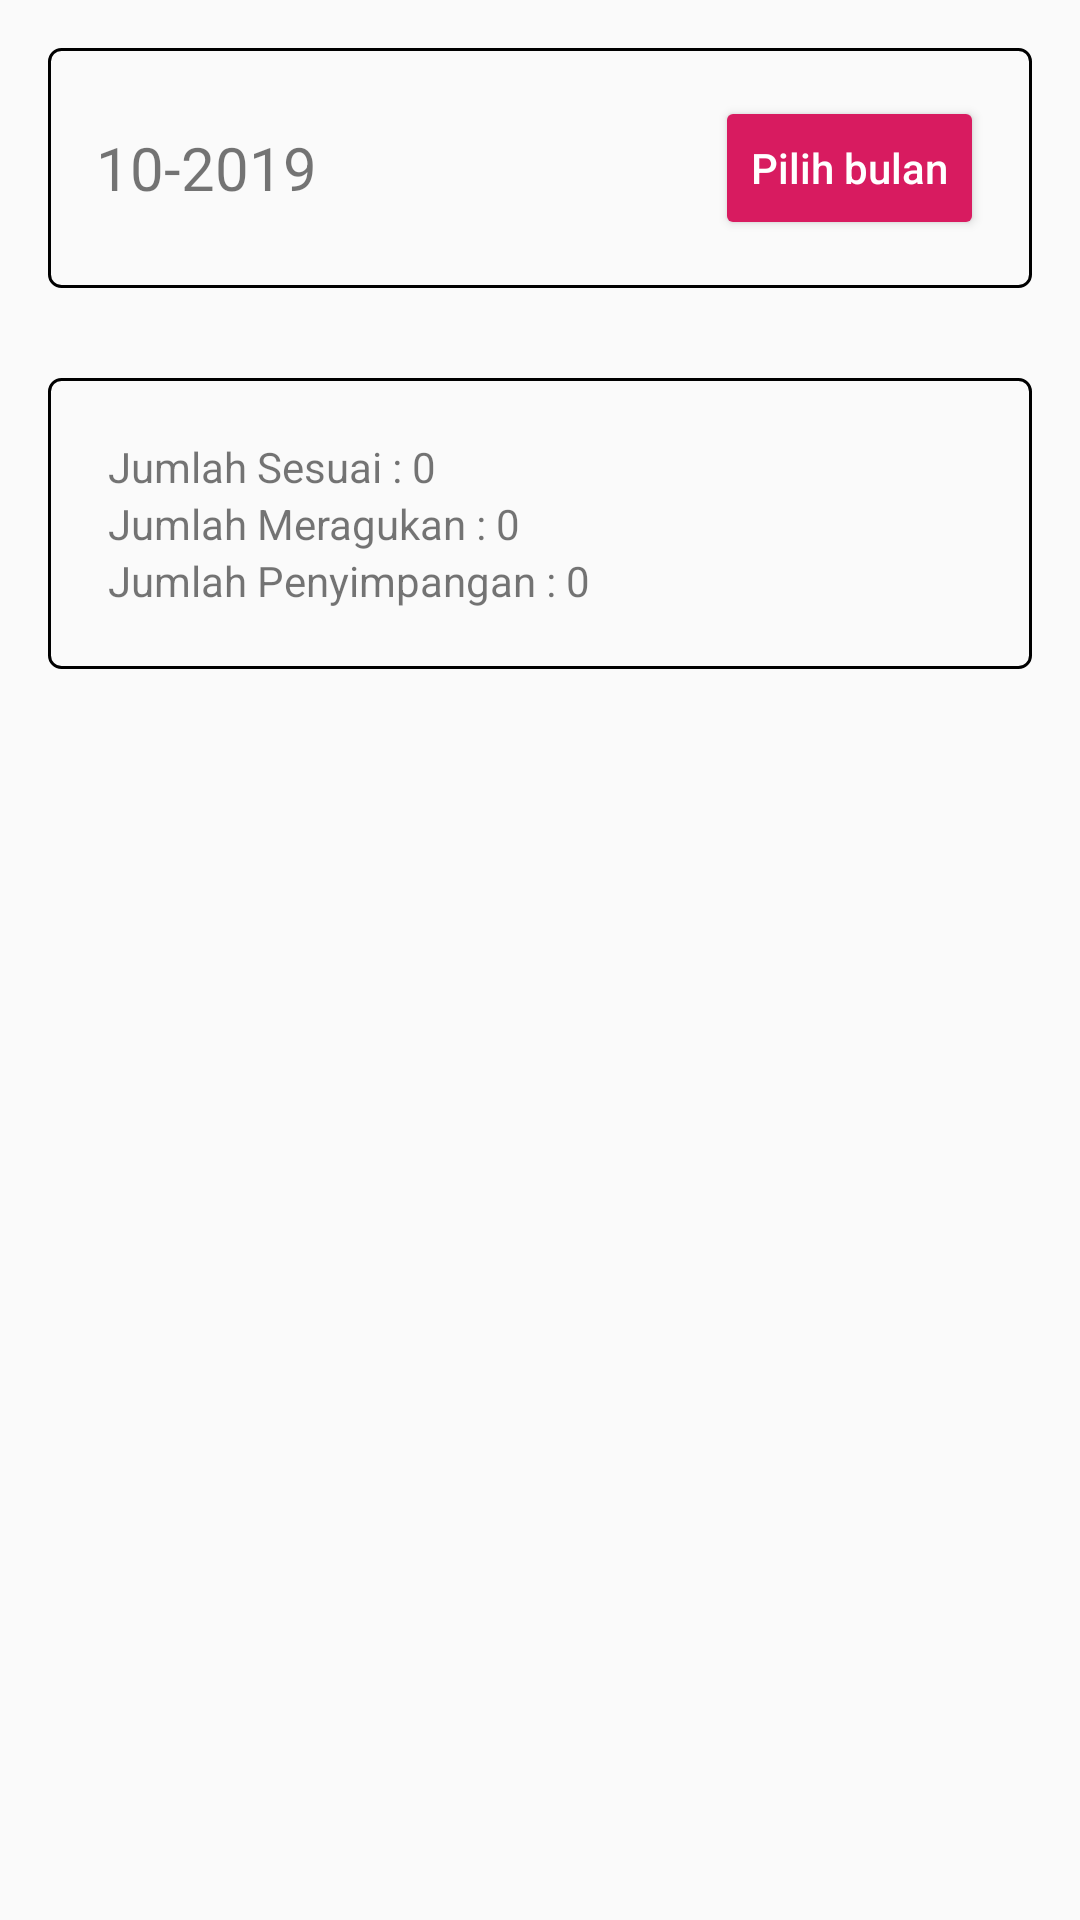

The Android layout XML behind this screen, and the referenced resources:
<!-- AndroidManifest.xml: application theme AppTheme -->
<!-- res/layout/activity_report.xml -->
<?xml version="1.0" encoding="utf-8"?>
<LinearLayout xmlns:android="http://schemas.android.com/apk/res/android"
    xmlns:app="http://schemas.android.com/apk/res-auto"
    xmlns:tools="http://schemas.android.com/tools"
    android:layout_width="match_parent"
    android:layout_height="match_parent"
    android:orientation="vertical"
    android:padding="16dp"
    tools:context=".pages.ReportActivity">
    <RelativeLayout
        android:orientation="horizontal"
        android:background="@drawable/border1"
        android:layout_width="match_parent"
        android:padding="16dp"
        android:layout_height="wrap_content">
        <TextView
            android:id="@+id/tvStringDate"
            android:textSize="20sp"
            android:text="10-2019"
            android:layout_centerVertical="true"
            android:layout_width="wrap_content"
            android:layout_height="wrap_content" />
        <Button
            android:layout_alignParentEnd="true"
            android:layout_alignParentRight="true"
            android:layout_centerVertical="true"
            android:textAllCaps="false"
            android:id="@+id/btnChooseDate"
            android:text="Pilih bulan"
            style="@style/Widget.AppCompat.Button.Colored"
            android:layout_width="wrap_content"
            android:layout_height="wrap_content" />
    </RelativeLayout>

    <LinearLayout
        android:orientation="vertical"
        android:padding="20dp"
        android:layout_marginTop="30dp"
        android:background="@drawable/border1"
        android:layout_width="match_parent"
        android:layout_height="wrap_content">

        <TextView
            android:id="@+id/tvSesuai"
            android:text="Jumlah Sesuai : 0"
            android:layout_width="wrap_content"
            android:layout_height="wrap_content" />

        <TextView
            android:id="@+id/tvMeragukan"
            android:text="Jumlah Meragukan : 0"
            android:layout_width="wrap_content"
            android:layout_height="wrap_content" />

        <TextView
            android:id="@+id/tvPenyimpangan"
            android:text="Jumlah Penyimpangan : 0"
            android:layout_width="wrap_content"
            android:layout_height="wrap_content" />
   </LinearLayout>
</LinearLayout>
<!-- resources referenced by this layout -->
<resources>
  <!-- drawable border1 (drawable) -->
  <?xml version="1.0" encoding="utf-8"?>
  <shape xmlns:android="http://schemas.android.com/apk/res/android"
      android:shape="rectangle">
      <stroke
          android:width="1dp"
          android:color="@android:color/black"/>
      <corners android:radius="4dp"/>
  </shape>
  <style name="AppTheme" parent="Theme.AppCompat.Light.DarkActionBar">
          
          <item name="colorPrimary">@color/colorPrimary</item>
          <item name="colorPrimaryDark">@color/colorPrimaryDark</item>
          <item name="colorAccent">@color/colorAccent</item>
      </style>
  <color name="colorPrimary">#6EA6CA</color>
  <color name="colorPrimaryDark">#3c7799</color>
  <color name="colorAccent">#D81B60</color>
</resources>
